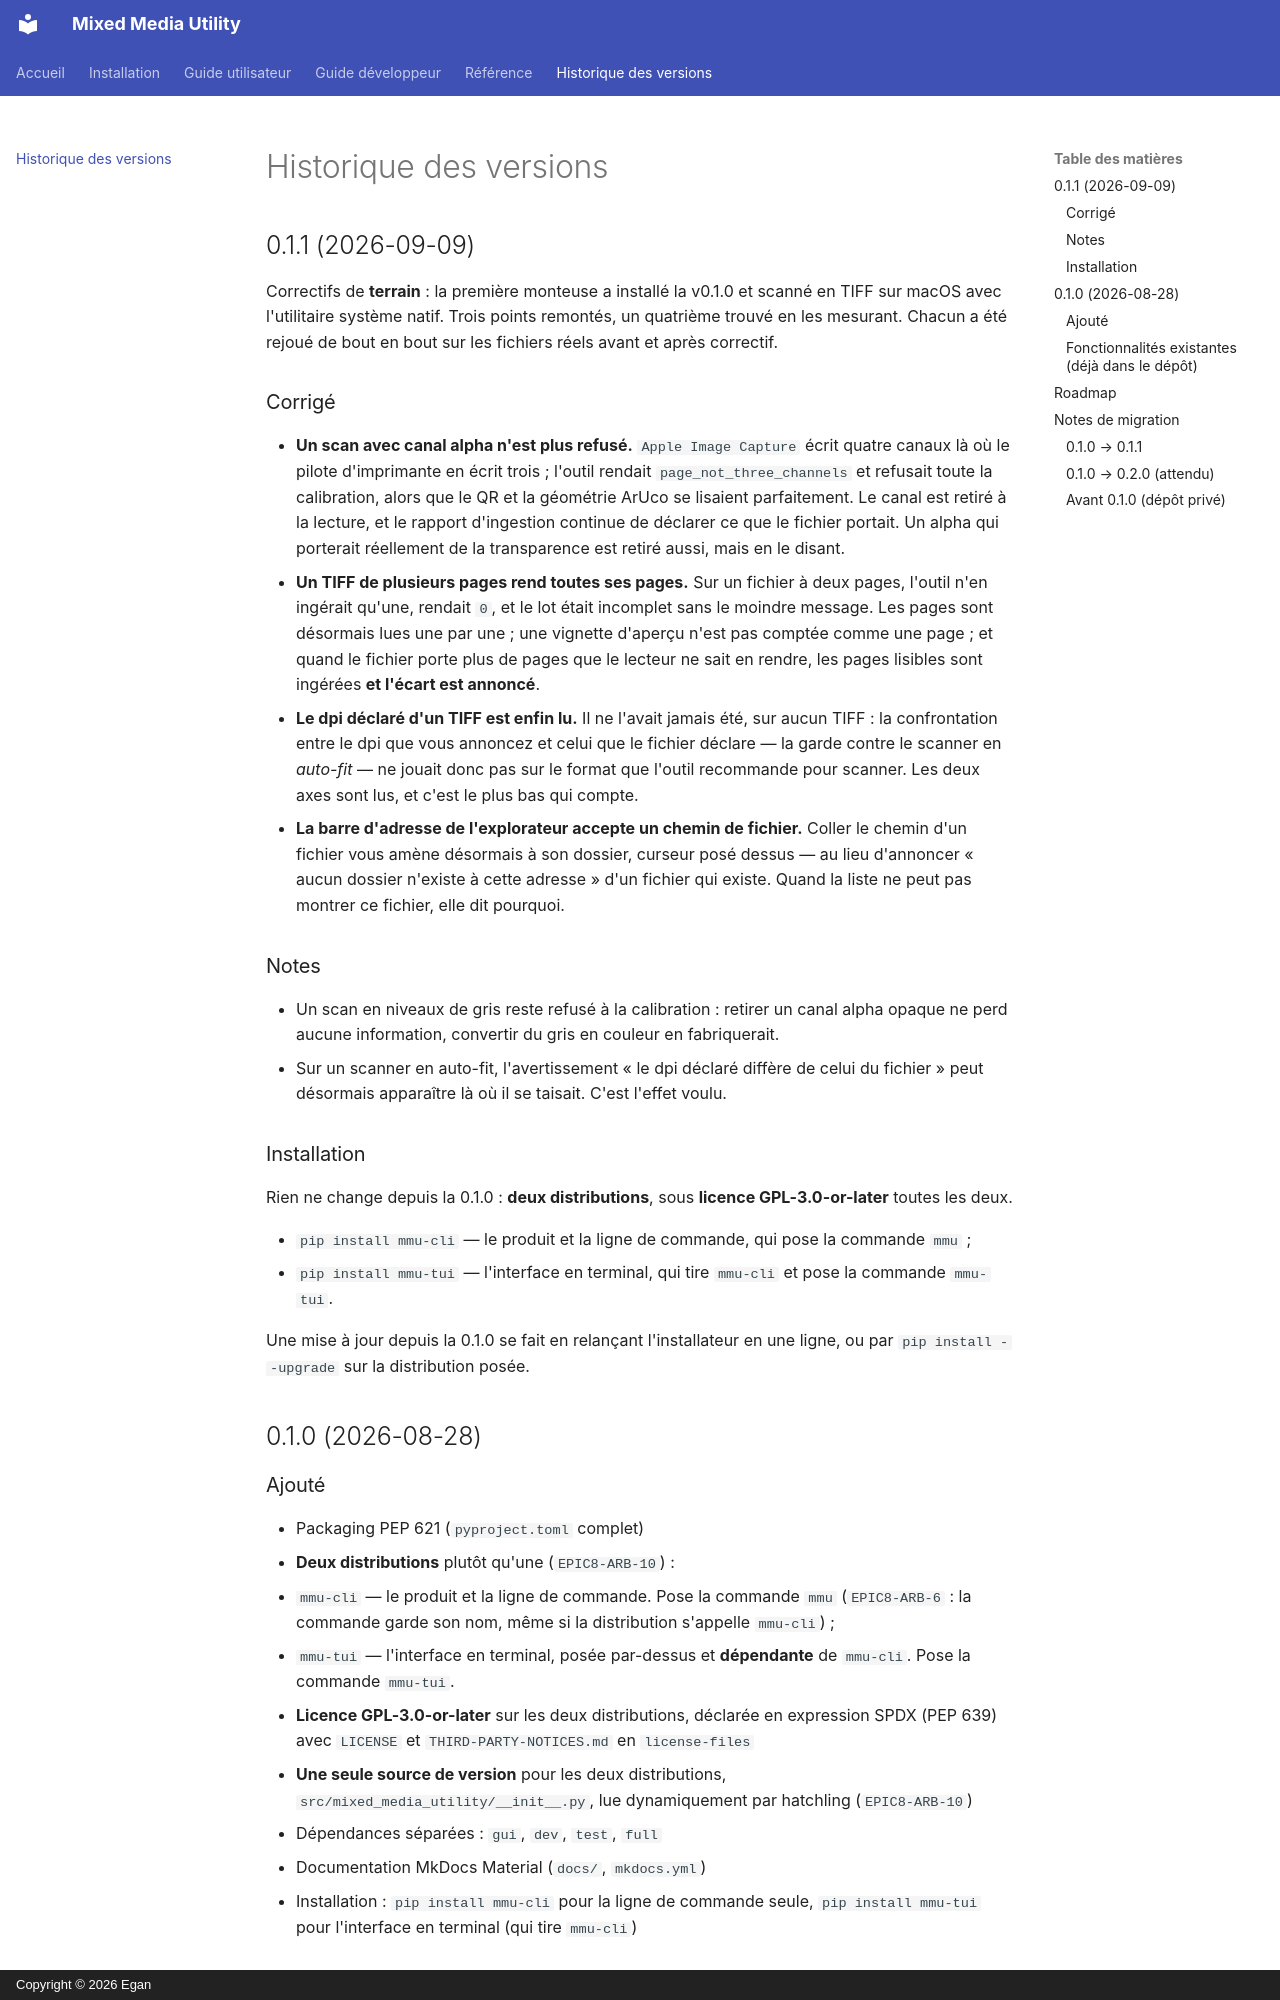

repository: GanTiz/mixed_media_utility · page: changelog/index.html · generator: mkdocs · copyright: Copyright © 2026 Egan

# Historique des versions

## 0.1.1 (2026-09-09)

Correctifs de **terrain** : la première monteuse a installé la v0.1.0 et scanné
en TIFF sur macOS avec l'utilitaire système natif. Trois points remontés, un
quatrième trouvé en les mesurant. Chacun a été rejoué de bout en bout sur les
fichiers réels avant et après correctif.

### Corrigé

- **Un scan avec canal alpha n'est plus refusé.** `Apple Image Capture` écrit
  quatre canaux là où le pilote d'imprimante en écrit trois ; l'outil rendait
  `page_not_three_channels` et refusait toute la calibration, alors que le QR
  et la géométrie ArUco se lisaient parfaitement. Le canal est retiré à la
  lecture, et le rapport d'ingestion continue de déclarer ce que le fichier
  portait. Un alpha qui porterait réellement de la transparence est retiré
  aussi, mais en le disant.
- **Un TIFF de plusieurs pages rend toutes ses pages.** Sur un fichier à deux
  pages, l'outil n'en ingérait qu'une, rendait `0`, et le lot était incomplet
  sans le moindre message. Les pages sont désormais lues une par une ; une
  vignette d'aperçu n'est pas comptée comme une page ; et quand le fichier
  porte plus de pages que le lecteur ne sait en rendre, les pages lisibles sont
  ingérées **et l'écart est annoncé**.
- **Le dpi déclaré d'un TIFF est enfin lu.** Il ne l'avait jamais été, sur
  aucun TIFF : la confrontation entre le dpi que vous annoncez et celui que le
  fichier déclare — la garde contre le scanner en *auto-fit* — ne jouait donc
  pas sur le format que l'outil recommande pour scanner. Les deux axes sont
  lus, et c'est le plus bas qui compte.
- **La barre d'adresse de l'explorateur accepte un chemin de fichier.** Coller
  le chemin d'un fichier vous amène désormais à son dossier, curseur posé
  dessus — au lieu d'annoncer « aucun dossier n'existe à cette adresse » d'un
  fichier qui existe. Quand la liste ne peut pas montrer ce fichier, elle dit
  pourquoi.

### Notes

- Un scan en niveaux de gris reste refusé à la calibration : retirer un canal
  alpha opaque ne perd aucune information, convertir du gris en couleur en
  fabriquerait.
- Sur un scanner en auto-fit, l'avertissement « le dpi déclaré diffère de celui
  du fichier » peut désormais apparaître là où il se taisait. C'est l'effet
  voulu.

### Installation

Rien ne change depuis la 0.1.0 : **deux distributions**, sous
**licence GPL-3.0-or-later** toutes les deux.

- `pip install mmu-cli` — le produit et la ligne de commande, qui pose la
  commande `mmu` ;
- `pip install mmu-tui` — l'interface en terminal, qui tire `mmu-cli` et pose
  la commande `mmu-tui`.

Une mise à jour depuis la 0.1.0 se fait en relançant l'installateur en une
ligne, ou par `pip install --upgrade` sur la distribution posée.

## 0.1.0 (2026-08-28)
